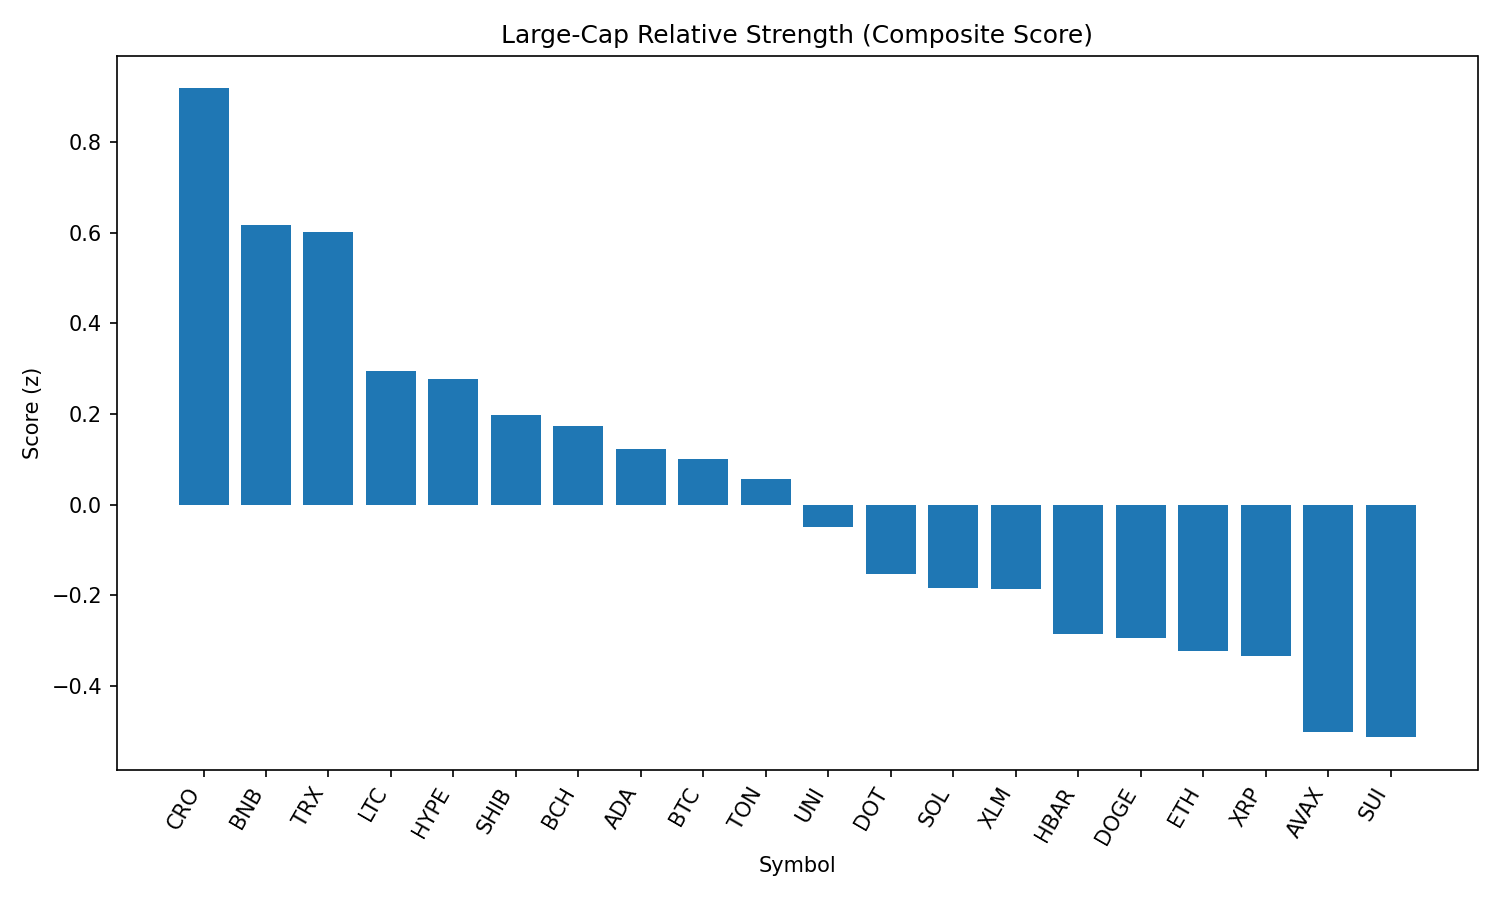

The table this chart was drawn from, first rows:
rank, name, symbol, price, pct_1h, pct_24h, pct_7d, pct_1h_vs_btc, pct_24h_vs_btc, pct_7d_vs_btc, market_cap_rank, market_cap, volume_usd, score
1, Cronos, CRO, 0.2723, 1.711, -11.83, 77.09, 1.862, -8.127, 84.5, 25, 9176747413, 826960109, 0.9185
2, BNB, BNB, 856.8, 0.1242, -2.313, -3.105, 0.2753, 1.391, 4.308, 5, 119387718888, 1530234942, 0.6169
3, TRON, TRX, 0.336, 0.08919, -2.008, -7.5, 0.2402, 1.696, -0.0873, 10, 31814491663, 1102732298, 0.6008
4, Litecoin, LTC, 109.4, -0.06261, -2.7, -10.41, 0.08845, 1.004, -2.993, 27, 8348491522, 561869943, 0.295
5, Hyperliquid, HYPE, 44.44, 0.3455, -5.14, 1.003, 0.4966, -1.436, 8.416, 17, 12095740010, 419467033, 0.2763
6, Shiba Inu, SHIB, 1.204e-05, 0.03475, -3.726, -7.805, 0.1858, -0.02212, -0.3922, 30, 7099860354, 250776657, 0.1982
7, Bitcoin Cash, BCH, 534.5, -0.04268, -3.34, -11.22, 0.1084, 0.3641, -3.804, 21, 10647189055, 343877551, 0.173
8, Cardano, ADA, 0.8161, 0.1162, -4.233, -12.12, 0.2672, -0.5293, -4.71, 11, 29845999801, 1900758593, 0.1236
9, Bitcoin, BTC, 108258, -0.1511, -3.704, -7.413, 0.0, 0.0, 0.0, 1, 2157771963186, 47966409750, 0.1003
10, Toncoin, TON, 3.06, -0.1861, -3.428, -8.595, -0.03502, 0.2759, -1.182, 29, 7850544841, 216902450, 0.05702
11, Uniswap, UNI, 9.5, -0.1134, -3.899, -15.68, 0.03764, -0.1946, -8.268, 35, 5709200917, 361931725, -0.05019
12, Polkadot, DOT, 3.75, -0.2123, -4.418, -7.236, -0.06122, -0.7145, 0.1765, 34, 5711415846, 427815506, -0.1529
13, Solana, SOL, 202.2, -0.5137, -3.919, 2.672, -0.3626, -0.2147, 10.08, 6, 109588108150, 13746227875, -0.1836
14, Stellar, XLM, 0.3576, 0.04736, -5.275, -15.23, 0.1984, -1.571, -7.819, 20, 11230663758, 353816334, -0.185
15, Hedera, HBAR, 0.2252, -0.1614, -5.1, -10.78, -0.01034, -1.396, -3.372, 23, 9556976839, 378238613, -0.2849
16, Dogecoin, DOGE, 0.2111, -0.2121, -4.983, -10.16, -0.06107, -1.279, -2.745, 9, 31852718009, 2341240713, -0.2951
17, Ethereum, ETH, 4318, -0.5869, -3.807, -9.078, -0.4358, -0.1027, -1.665, 2, 522618091208, 36577996002, -0.323
18, XRP, XRP, 2.82, -0.2258, -5.264, -8.21, -0.07471, -1.56, -0.7972, 3, 167754341786, 7433967416, -0.3334
19, Avalanche, AVAX, 23.31, -0.6039, -4.52, -5.94, -0.4528, -0.8165, 1.473, 22, 9853876401, 777940888, -0.5023
20, Sui, SUI, 3.26, -0.3422, -5.389, -12.01, -0.1912, -1.685, -4.594, 19, 11474565730, 1427622343, -0.5132
21, Chainlink, LINK, 23.35, -0.0865, -6.75, -14.74, 0.06456, -3.046, -7.331, 13, 15842324259, 1952300604, -0.5946
